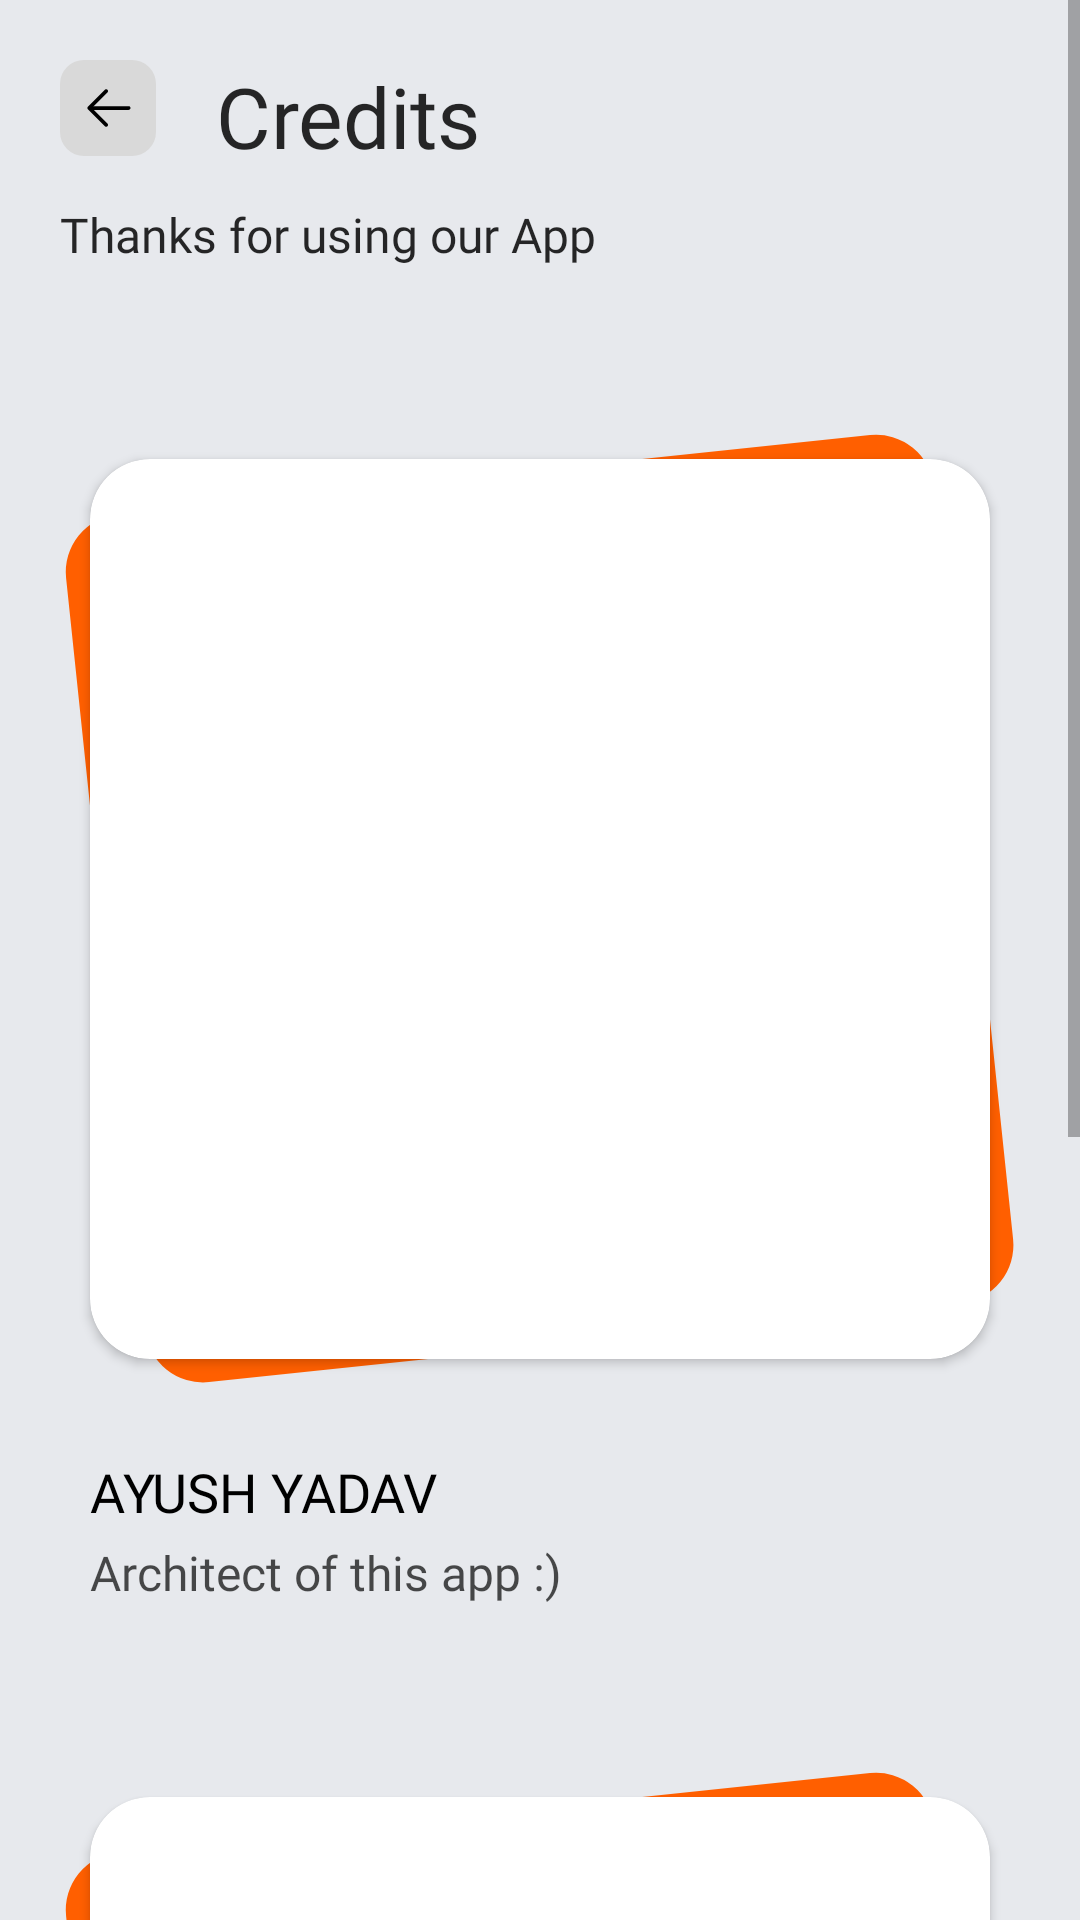

Produce the Android XML layout that renders to this screen, including the resource entries it uses.
<!-- AndroidManifest.xml: application theme Theme.Mitram -->
<!-- res/layout/fragment_credits.xml -->
<?xml version="1.0" encoding="utf-8"?>
<androidx.constraintlayout.widget.ConstraintLayout xmlns:android="http://schemas.android.com/apk/res/android"
    android:layout_width="match_parent"
    android:layout_height="match_parent"
    xmlns:tools="http://schemas.android.com/tools"
    xmlns:app="http://schemas.android.com/apk/res-auto"
    tools:context=".fragments.CreditsFragment">

    <ScrollView
        android:layout_width="fill_parent"
        android:layout_height="fill_parent"
        android:background="@color/themeSecondaryApp"
        app:layout_constraintBottom_toBottomOf="parent"
        app:layout_constraintHorizontal_bias="0.0"
        app:layout_constraintLeft_toLeftOf="parent"

        app:layout_constraintRight_toRightOf="parent"
        app:layout_constraintTop_toTopOf="parent"
        app:layout_constraintVertical_bias="0.0">


        <androidx.constraintlayout.widget.ConstraintLayout xmlns:android="http://schemas.android.com/apk/res/android"
            android:layout_width="match_parent"
            android:layout_height="wrap_content"
            android:paddingBottom="100dp"
            android:background="@color/themeSecondaryApp">

            <ImageView
                android:visibility="gone"
                android:layout_width="match_parent"
                android:layout_height="120dp"
                android:background="@drawable/ic_top_ellipse_bg"
                app:layout_constraintStart_toStartOf="parent"
                app:layout_constraintEnd_toEndOf="parent"
                app:layout_constraintTop_toTopOf="parent"
                />



            <ImageButton
                android:id="@+id/btnGoBackToDiscoverPage"
                android:layout_width="32dp"
                android:layout_height="32dp"
                android:layout_marginTop="20dp"
                android:layout_marginStart="20dp"
                android:background="@drawable/ic_back_button"
                app:layout_constraintLeft_toLeftOf="parent"
                app:layout_constraintTop_toTopOf="parent" />


            <TextView
                android:id="@+id/tvPageTitle"
                android:layout_width="wrap_content"
                android:layout_height="wrap_content"
                android:layout_marginTop="20dp"
                android:layout_marginStart="20dp"
                app:layout_constraintStart_toEndOf="@id/btnGoBackToDiscoverPage"
                android:textSize="28sp"
                android:fontFamily="@font/montserrat_medium"
                android:textColor="@color/newBlack"
                app:layout_constraintLeft_toLeftOf="parent"
                app:layout_constraintTop_toTopOf="parent"
                android:text="Credits"/>

            <TextView
                android:id="@+id/tvPageDescription"
                android:layout_width="match_parent"
                android:layout_height="wrap_content"
                app:layout_constraintRight_toRightOf="parent"
                android:layout_marginTop="10dp"
                android:layout_marginLeft="20dp"
                android:layout_marginRight="20dp"
                android:textSize="16sp"
                android:fontFamily="@font/montserrat_regular"
                android:textColor="@color/newBlack"
                app:layout_constraintLeft_toLeftOf="parent"
                app:layout_constraintTop_toBottomOf="@id/tvPageTitle"
                android:text="Thanks for using our App"/>


            <ImageView
                android:layout_width="320dp"
                android:layout_height="320dp"
                android:background="@drawable/ic_background_square"
                app:layout_constraintStart_toStartOf="parent"
                app:layout_constraintEnd_toEndOf="parent"
                app:layout_constraintTop_toTopOf="@id/cardViewUserImage1"
                app:layout_constraintBottom_toBottomOf="@id/cardViewUserImage1"
                />


            <androidx.cardview.widget.CardView
                android:id="@+id/cardViewUserImage1"
                android:layout_marginTop="64dp"
                android:layout_marginStart="30dp"
                android:layout_marginEnd="30dp"
                android:layout_width="match_parent"
                android:layout_height="300dp"
                app:layout_constraintTop_toBottomOf="@id/tvPageDescription"
                app:layout_constraintStart_toStartOf="parent"
                app:layout_constraintEnd_toEndOf="parent"
                app:cardCornerRadius="20dp"

                >

                <androidx.constraintlayout.widget.ConstraintLayout
                    android:layout_width="match_parent"
                    android:layout_height="match_parent">

                    <ImageView

                        android:id="@+id/imgViewUserProfile"
                        android:layout_width="match_parent"
                        android:layout_height="match_parent"
                        android:scaleType="centerCrop"
                        android:src="@drawable/img_user_profile_sample"
                        app:layout_constraintBottom_toBottomOf="parent"
                        app:layout_constraintLeft_toLeftOf="parent"
                        app:layout_constraintRight_toRightOf="parent"
                        app:layout_constraintTop_toTopOf="parent" />



                </androidx.constraintlayout.widget.ConstraintLayout>

            </androidx.cardview.widget.CardView>

            <TextView
                android:id="@+id/tvName1CreditsPage"
                android:layout_width="match_parent"
                android:layout_height="wrap_content"
                android:text="AYUSH YADAV"
                android:layout_marginStart="30dp"
                android:layout_marginEnd="30dp"
                android:layout_marginTop="32dp"
                android:textColor="@color/black"
                app:layout_constraintLeft_toLeftOf="parent"
                android:fontFamily="@font/montserrat_semi_bold"
                android:textSize="18sp"
                app:layout_constraintTop_toBottomOf="@id/cardViewUserImage1"
                />

            <TextView
                android:id="@+id/tvPosition1CreditsPage"
                android:layout_width="match_parent"
                android:layout_height="wrap_content"
                android:text="Architect of this app :)"
                android:layout_marginStart="30dp"
                android:layout_marginEnd="30dp"
                android:layout_marginTop="4dp"
                android:textColor="@color/gray70"
                app:layout_constraintLeft_toLeftOf="parent"
                android:fontFamily="@font/montserrat_semi_bold"
                android:textSize="16sp"
                app:layout_constraintTop_toBottomOf="@id/tvName1CreditsPage"
                />


            <ImageView
                android:layout_width="320dp"
                android:layout_height="320dp"
                android:background="@drawable/ic_background_square"
                app:layout_constraintStart_toStartOf="parent"
                app:layout_constraintEnd_toEndOf="parent"
                app:layout_constraintTop_toTopOf="@id/cardViewUserImage2"
                app:layout_constraintBottom_toBottomOf="@id/cardViewUserImage2"
                />


            <androidx.cardview.widget.CardView
                android:id="@+id/cardViewUserImage2"
                android:layout_marginTop="64dp"
                android:layout_marginStart="30dp"
                android:layout_marginEnd="30dp"
                android:layout_width="match_parent"
                android:layout_height="300dp"
                app:layout_constraintTop_toBottomOf="@id/tvPosition1CreditsPage"
                app:layout_constraintStart_toStartOf="parent"
                app:layout_constraintEnd_toEndOf="parent"
                app:cardCornerRadius="20dp"

                >

                <androidx.constraintlayout.widget.ConstraintLayout
                    android:layout_width="match_parent"
                    android:layout_height="match_parent">

                    <ImageView

                        android:id="@+id/imgViewUserProfile2"
                        android:layout_width="match_parent"
                        android:layout_height="match_parent"
                        android:scaleType="center"
                        android:src="@drawable/profile_image_yogi"
                        app:layout_constraintBottom_toBottomOf="parent"
                        app:layout_constraintLeft_toLeftOf="parent"
                        app:layout_constraintRight_toRightOf="parent"
                        app:layout_constraintTop_toTopOf="parent" />



                </androidx.constraintlayout.widget.ConstraintLayout>

            </androidx.cardview.widget.CardView>

            <TextView
                android:id="@+id/tvName2CreditsPage"
                android:layout_width="match_parent"
                android:layout_height="wrap_content"
                android:text="YOGENDRA MANAWAT"
                android:layout_marginStart="30dp"
                android:layout_marginEnd="30dp"
                android:layout_marginTop="32dp"
                android:textColor="@color/black"
                app:layout_constraintLeft_toLeftOf="parent"
                android:fontFamily="@font/montserrat_semi_bold"
                android:textSize="18sp"
                app:layout_constraintTop_toBottomOf="@id/cardViewUserImage2"
                />

            <TextView
                android:id="@+id/tvPosition2CreditsPage"
                android:layout_width="match_parent"
                android:layout_height="wrap_content"
                android:text="UI/UX Designer"
                android:layout_marginStart="30dp"
                android:layout_marginEnd="30dp"
                android:layout_marginTop="4dp"
                android:textColor="@color/gray70"
                app:layout_constraintLeft_toLeftOf="parent"
                android:fontFamily="@font/montserrat_semi_bold"
                android:textSize="16sp"
                app:layout_constraintTop_toBottomOf="@id/tvName2CreditsPage"
                />


        </androidx.constraintlayout.widget.ConstraintLayout>
    </ScrollView>
</androidx.constraintlayout.widget.ConstraintLayout>
<!-- resources referenced by this layout -->
<resources>
  <color name="black">#FF000000</color>
  <color name="gray70">#B3000000</color>
  <color name="newBlack">#E6101010</color>
  <color name="themeSecondaryApp">#E7E9ED</color>
  <!-- drawable ic_back_button (drawable) -->
  <vector xmlns:android="http://schemas.android.com/apk/res/android"
      android:width="32dp"
      android:height="32dp"
      android:viewportWidth="32"
      android:viewportHeight="32">
    <path
        android:pathData="M8,0L24,0A8,8 0,0 1,32 8L32,24A8,8 0,0 1,24 32L8,32A8,8 0,0 1,0 24L0,8A8,8 0,0 1,8 0z"
        android:fillColor="#D9D9D9"/>
    <path
        android:pathData="M10.375,15.375H22.875C23.0408,15.375 23.1997,15.4408 23.3169,15.5581C23.4342,15.6753 23.5,15.8342 23.5,16C23.5,16.1658 23.4342,16.3247 23.3169,16.4419C23.1997,16.5592 23.0408,16.625 22.875,16.625H10.375C10.2092,16.625 10.0503,16.5592 9.9331,16.4419C9.8159,16.3247 9.75,16.1658 9.75,16C9.75,15.8342 9.8159,15.6753 9.9331,15.5581C10.0503,15.4408 10.2092,15.375 10.375,15.375Z"
        android:fillColor="#000000"/>
    <path
        android:pathData="M10.6338,16L15.8175,21.1825C15.9349,21.2999 16.0008,21.459 16.0008,21.625C16.0008,21.791 15.9349,21.9501 15.8175,22.0675C15.7002,22.1849 15.541,22.2508 15.375,22.2508C15.209,22.2508 15.0499,22.1849 14.9325,22.0675L9.3075,16.4425C9.2493,16.3844 9.2031,16.3155 9.1716,16.2395C9.1401,16.1636 9.1239,16.0822 9.1239,16C9.1239,15.9178 9.1401,15.8364 9.1716,15.7605C9.2031,15.6845 9.2493,15.6156 9.3075,15.5575L14.9325,9.9325C15.0499,9.8151 15.209,9.7492 15.375,9.7492C15.541,9.7492 15.7002,9.8151 15.8175,9.9325C15.9349,10.0499 16.0008,10.209 16.0008,10.375C16.0008,10.541 15.9349,10.7001 15.8175,10.8175L10.6338,16Z"
        android:fillColor="#000000"/>
  </vector>
  <!-- drawable ic_background_square (drawable) -->
  <vector xmlns:android="http://schemas.android.com/apk/res/android"
      android:width="330dp"
      android:height="330dp"
      android:viewportWidth="330"
      android:viewportHeight="330">
    <path
        android:pathData="M19.89,29.268L278.466,2.091A20,20 119.602,0 1,300.447 19.89L327.625,278.466A20,20 129.601,0 1,309.825 300.447L51.249,327.624A20,20 51.115,0 1,29.268 309.825L2.091,51.249A20,20 105.465,0 1,19.89 29.268z"
        android:fillColor="#FF5F00"/>
  </vector>
  <!-- drawable ic_top_ellipse_bg (drawable) -->
  <vector xmlns:android="http://schemas.android.com/apk/res/android"
      android:width="360dp"
      android:height="142dp"
      android:viewportWidth="360"
      android:viewportHeight="142">
    <path
        android:pathData="M-134,-103.5a259.5,245.5 0,1 0,519 0a259.5,245.5 0,1 0,-519 0z"
        android:fillColor="#FF5F00"/>
  </vector>
  <style name="Theme.Mitram" parent="Theme.MaterialComponents.DayNight.DarkActionBar">
          
          <item name="colorPrimary">@color/themeApp</item>
          <item name="colorPrimaryVariant">@color/themeSecondaryApp</item>
          <item name="colorOnPrimary">@color/white</item>
          
          <item name="colorSecondary">@color/themeApp</item>
          <item name="colorSecondaryVariant">@color/teal_700</item>
          <item name="colorOnSecondary">@color/white</item>
          
          <item name="android:statusBarColor" tools:targetApi="l">#DCDCDC</item>
          
      </style>
  <color name="themeApp">#FF5F00</color>
  <color name="white">#FFFFFFFF</color>
  <color name="teal_700">#FF018786</color>
</resources>
